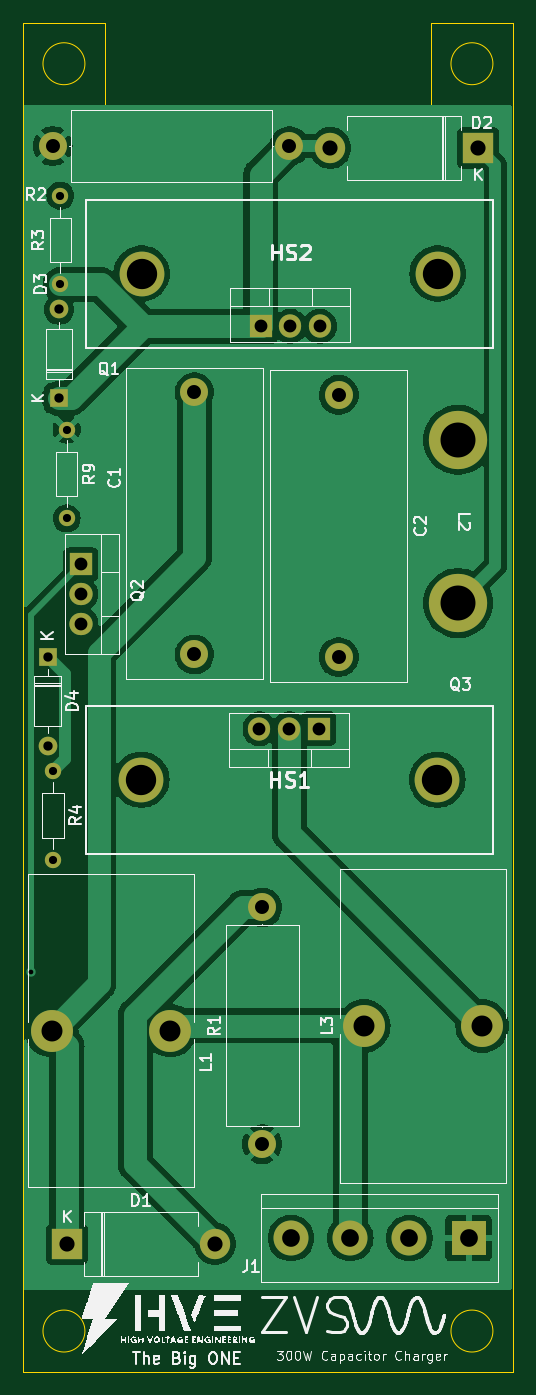
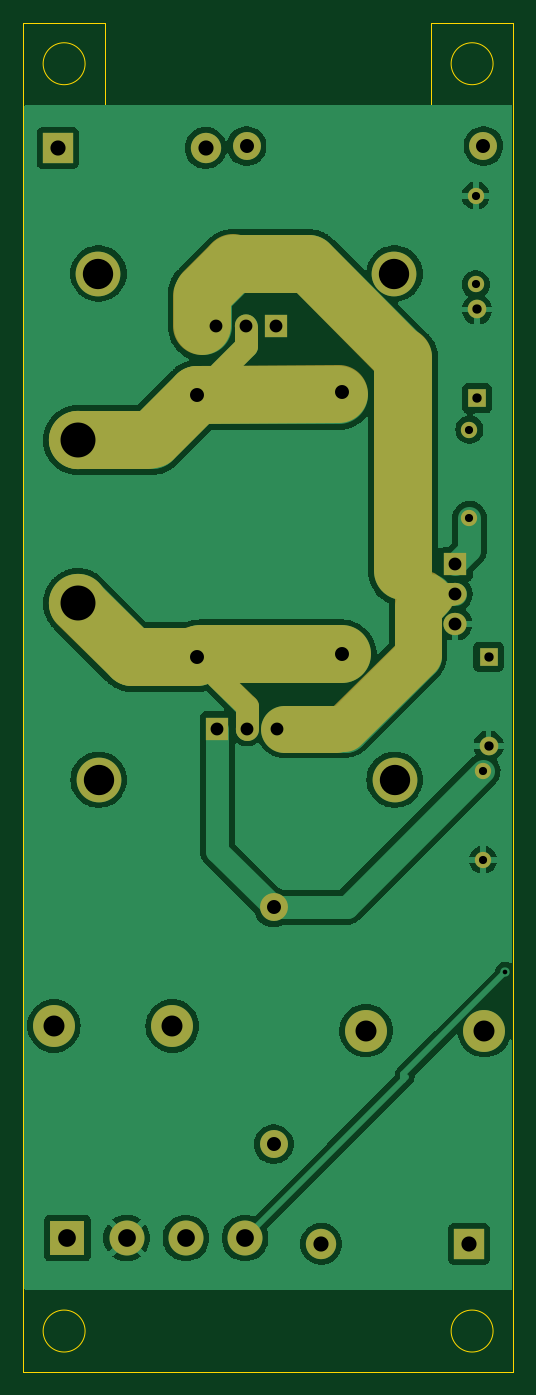
Circuit board: 11 layer files. Board 42.0 x 115.8 mm.
- bottom_copper: ZVS-B_Cu.gbl (75961 bytes)
- bottom_mask: ZVS-B_Mask.gbs (3468 bytes)
- paste: ZVS-B_Paste.gbp (482 bytes)
- bottom_silk: ZVS-B_Silkscreen.gbo (3471 bytes)
- outline: ZVS-Edge_Cuts.gm1 (1538 bytes)
- top_copper: ZVS-F_Cu.gtl (65202 bytes)
- top_mask: ZVS-F_Mask.gts (2221 bytes)
- paste: ZVS-F_Paste.gtp (482 bytes)
- top_silk: ZVS-F_Silkscreen.gto (82984 bytes)
- drill: ZVS-NPTH.drl (272 bytes)
- drill: ZVS-PTH.drl (1584 bytes)

=== bottom_copper: ZVS-B_Cu.gbl (75961 bytes, source omitted) ===
=== bottom_mask: ZVS-B_Mask.gbs ===
G04 #@! TF.GenerationSoftware,KiCad,Pcbnew,7.0.1*
G04 #@! TF.CreationDate,2023-06-08T18:27:25+10:00*
G04 #@! TF.ProjectId,ZVS,5a56532e-6b69-4636-9164-5f7063625858,rev?*
G04 #@! TF.SameCoordinates,Original*
G04 #@! TF.FileFunction,Soldermask,Bot*
G04 #@! TF.FilePolarity,Negative*
%FSLAX46Y46*%
G04 Gerber Fmt 4.6, Leading zero omitted, Abs format (unit mm)*
G04 Created by KiCad (PCBNEW 7.0.1) date 2023-06-08 18:27:25*
%MOMM*%
%LPD*%
G01*
G04 APERTURE LIST*
%ADD10C,2.000000*%
%ADD11C,4.000000*%
%ADD12C,5.000000*%
%ADD13C,2.400000*%
%ADD14O,2.400000X2.400000*%
%ADD15R,1.600000X1.600000*%
%ADD16O,1.600000X1.600000*%
%ADD17C,3.840000*%
%ADD18C,1.400000*%
%ADD19O,1.400000X1.400000*%
%ADD20C,3.600000*%
%ADD21R,2.600000X2.600000*%
%ADD22O,2.600000X2.600000*%
%ADD23R,2.000000X1.905000*%
%ADD24O,2.000000X1.905000*%
%ADD25R,3.000000X3.000000*%
%ADD26C,3.000000*%
%ADD27C,5.000000*%
%ADD28R,1.905000X2.000000*%
%ADD29O,1.905000X2.000000*%
G04 APERTURE END LIST*
D10*
X125270000Y-105440000D02*
X127040000Y-105440000D01*
D11*
X128050000Y-110460000D02*
X128050000Y-105410000D01*
D12*
X152585000Y-110855000D02*
X157240000Y-106290000D01*
D11*
X139530000Y-116990000D02*
X135060000Y-116990000D01*
D10*
X126850000Y-106850000D02*
X126090000Y-106030000D01*
X126390000Y-105040000D02*
X127090000Y-104490000D01*
D12*
X129340000Y-85080000D02*
X129330000Y-103490000D01*
X134615000Y-110590000D02*
X146740000Y-110620000D01*
X146590000Y-82470000D02*
X146570000Y-79830000D01*
D10*
X142830000Y-84150000D02*
X145090000Y-86410000D01*
D11*
X134390000Y-116940000D02*
X128030000Y-110630000D01*
D10*
X142820000Y-82480000D02*
X142820000Y-84060000D01*
D12*
X144045000Y-77100000D02*
X137655000Y-77100000D01*
X147295000Y-110820000D02*
X152645000Y-110820000D01*
X147080000Y-110710000D02*
X147000000Y-110810000D01*
X137430000Y-77100000D02*
X129550000Y-85090000D01*
X151215000Y-92210000D02*
X157210000Y-92190000D01*
X146460000Y-79560000D02*
X143920000Y-77050000D01*
X134860000Y-88290000D02*
X147000000Y-88330000D01*
D10*
X142770000Y-117020000D02*
X142770000Y-115050000D01*
D12*
X147040000Y-88350000D02*
X150830000Y-92160000D01*
D10*
X142770000Y-115050000D02*
X145290000Y-112540000D01*
D13*
X122450000Y-66990000D03*
D14*
X142770000Y-66990000D03*
D15*
X122010000Y-110820000D03*
D16*
X122010000Y-118440000D03*
D17*
X130080000Y-77940000D03*
X155480000Y-77940000D03*
D18*
X123110000Y-78870000D03*
D19*
X123110000Y-71250000D03*
D15*
X123000000Y-88640000D03*
D16*
X123000000Y-81020000D03*
D13*
X134620000Y-88120000D03*
X134620000Y-110620000D03*
X147010000Y-88340000D03*
X147010000Y-110840000D03*
D18*
X122480000Y-120620000D03*
D19*
X122480000Y-128240000D03*
D18*
X123650000Y-91320000D03*
D19*
X123650000Y-98940000D03*
D20*
X132530000Y-142890000D03*
X122370000Y-142890000D03*
D21*
X158980000Y-67160000D03*
D22*
X146280000Y-67160000D03*
D21*
X123680000Y-161200000D03*
D22*
X136380000Y-161200000D03*
D23*
X124875000Y-102890000D03*
D24*
X124875000Y-105430000D03*
X124875000Y-107970000D03*
D25*
X158140000Y-160690000D03*
D26*
X153060000Y-160690000D03*
X147980000Y-160690000D03*
X142900000Y-160690000D03*
D20*
X149150000Y-142500000D03*
X159310000Y-142500000D03*
D27*
X157240000Y-92210000D03*
X157240000Y-106210000D03*
D13*
X140430000Y-152640000D03*
D14*
X140430000Y-132320000D03*
D17*
X155460000Y-121370000D03*
X130060000Y-121370000D03*
D28*
X140290000Y-82465000D03*
D29*
X142830000Y-82465000D03*
X145370000Y-82465000D03*
D28*
X145280000Y-116985000D03*
D29*
X142740000Y-116985000D03*
X140200000Y-116985000D03*
M02*

=== paste: ZVS-B_Paste.gbp ===
G04 #@! TF.GenerationSoftware,KiCad,Pcbnew,7.0.1*
G04 #@! TF.CreationDate,2023-06-08T18:27:25+10:00*
G04 #@! TF.ProjectId,ZVS,5a56532e-6b69-4636-9164-5f7063625858,rev?*
G04 #@! TF.SameCoordinates,Original*
G04 #@! TF.FileFunction,Paste,Bot*
G04 #@! TF.FilePolarity,Positive*
%FSLAX46Y46*%
G04 Gerber Fmt 4.6, Leading zero omitted, Abs format (unit mm)*
G04 Created by KiCad (PCBNEW 7.0.1) date 2023-06-08 18:27:25*
%MOMM*%
%LPD*%
G01*
G04 APERTURE LIST*
G04 APERTURE END LIST*
M02*

=== bottom_silk: ZVS-B_Silkscreen.gbo ===
G04 #@! TF.GenerationSoftware,KiCad,Pcbnew,7.0.1*
G04 #@! TF.CreationDate,2023-06-08T18:27:25+10:00*
G04 #@! TF.ProjectId,ZVS,5a56532e-6b69-4636-9164-5f7063625858,rev?*
G04 #@! TF.SameCoordinates,Original*
G04 #@! TF.FileFunction,Legend,Bot*
G04 #@! TF.FilePolarity,Positive*
%FSLAX46Y46*%
G04 Gerber Fmt 4.6, Leading zero omitted, Abs format (unit mm)*
G04 Created by KiCad (PCBNEW 7.0.1) date 2023-06-08 18:27:25*
%MOMM*%
%LPD*%
G01*
G04 APERTURE LIST*
%ADD10C,2.000000*%
%ADD11C,4.000000*%
%ADD12C,5.000000*%
%ADD13C,2.400000*%
%ADD14O,2.400000X2.400000*%
%ADD15R,1.600000X1.600000*%
%ADD16O,1.600000X1.600000*%
%ADD17C,3.840000*%
%ADD18C,1.400000*%
%ADD19O,1.400000X1.400000*%
%ADD20C,3.600000*%
%ADD21R,2.600000X2.600000*%
%ADD22O,2.600000X2.600000*%
%ADD23R,2.000000X1.905000*%
%ADD24O,2.000000X1.905000*%
%ADD25R,3.000000X3.000000*%
%ADD26C,3.000000*%
%ADD27C,5.000000*%
%ADD28R,1.905000X2.000000*%
%ADD29O,1.905000X2.000000*%
G04 APERTURE END LIST*
%LPC*%
D10*
X125270000Y-105440000D02*
X127040000Y-105440000D01*
D11*
X128050000Y-110460000D02*
X128050000Y-105410000D01*
D12*
X152585000Y-110855000D02*
X157240000Y-106290000D01*
D11*
X139530000Y-116990000D02*
X135060000Y-116990000D01*
D10*
X126850000Y-106850000D02*
X126090000Y-106030000D01*
X126390000Y-105040000D02*
X127090000Y-104490000D01*
D12*
X129340000Y-85080000D02*
X129330000Y-103490000D01*
X134615000Y-110590000D02*
X146740000Y-110620000D01*
X146590000Y-82470000D02*
X146570000Y-79830000D01*
D10*
X142830000Y-84150000D02*
X145090000Y-86410000D01*
D11*
X134390000Y-116940000D02*
X128030000Y-110630000D01*
D10*
X142820000Y-82480000D02*
X142820000Y-84060000D01*
D12*
X144045000Y-77100000D02*
X137655000Y-77100000D01*
X147295000Y-110820000D02*
X152645000Y-110820000D01*
X147080000Y-110710000D02*
X147000000Y-110810000D01*
X137430000Y-77100000D02*
X129550000Y-85090000D01*
X151215000Y-92210000D02*
X157210000Y-92190000D01*
X146460000Y-79560000D02*
X143920000Y-77050000D01*
X134860000Y-88290000D02*
X147000000Y-88330000D01*
D10*
X142770000Y-117020000D02*
X142770000Y-115050000D01*
D12*
X147040000Y-88350000D02*
X150830000Y-92160000D01*
D10*
X142770000Y-115050000D02*
X145290000Y-112540000D01*
D13*
X122450000Y-66990000D03*
D14*
X142770000Y-66990000D03*
D15*
X122010000Y-110820000D03*
D16*
X122010000Y-118440000D03*
D17*
X130080000Y-77940000D03*
X155480000Y-77940000D03*
D18*
X123110000Y-78870000D03*
D19*
X123110000Y-71250000D03*
D15*
X123000000Y-88640000D03*
D16*
X123000000Y-81020000D03*
D13*
X134620000Y-88120000D03*
X134620000Y-110620000D03*
X147010000Y-88340000D03*
X147010000Y-110840000D03*
D18*
X122480000Y-120620000D03*
D19*
X122480000Y-128240000D03*
D18*
X123650000Y-91320000D03*
D19*
X123650000Y-98940000D03*
D20*
X132530000Y-142890000D03*
X122370000Y-142890000D03*
D21*
X158980000Y-67160000D03*
D22*
X146280000Y-67160000D03*
D21*
X123680000Y-161200000D03*
D22*
X136380000Y-161200000D03*
D23*
X124875000Y-102890000D03*
D24*
X124875000Y-105430000D03*
X124875000Y-107970000D03*
D25*
X158140000Y-160690000D03*
D26*
X153060000Y-160690000D03*
X147980000Y-160690000D03*
X142900000Y-160690000D03*
D20*
X149150000Y-142500000D03*
X159310000Y-142500000D03*
D27*
X157240000Y-92210000D03*
X157240000Y-106210000D03*
D13*
X140430000Y-152640000D03*
D14*
X140430000Y-132320000D03*
D17*
X155460000Y-121370000D03*
X130060000Y-121370000D03*
D28*
X140290000Y-82465000D03*
D29*
X142830000Y-82465000D03*
X145370000Y-82465000D03*
D28*
X145280000Y-116985000D03*
D29*
X142740000Y-116985000D03*
X140200000Y-116985000D03*
M02*

=== outline: ZVS-Edge_Cuts.gm1 ===
G04 #@! TF.GenerationSoftware,KiCad,Pcbnew,7.0.1*
G04 #@! TF.CreationDate,2023-06-08T18:27:25+10:00*
G04 #@! TF.ProjectId,ZVS,5a56532e-6b69-4636-9164-5f7063625858,rev?*
G04 #@! TF.SameCoordinates,Original*
G04 #@! TF.FileFunction,Profile,NP*
%FSLAX46Y46*%
G04 Gerber Fmt 4.6, Leading zero omitted, Abs format (unit mm)*
G04 Created by KiCad (PCBNEW 7.0.1) date 2023-06-08 18:27:25*
%MOMM*%
%LPD*%
G01*
G04 APERTURE LIST*
G04 #@! TA.AperFunction,Profile*
%ADD10C,0.100000*%
G04 #@! TD*
G04 APERTURE END LIST*
D10*
X119920000Y-63430000D02*
X119920000Y-165180000D01*
X161930000Y-165180000D02*
X161930000Y-63430000D01*
X161930000Y-63430000D02*
X161930000Y-56430000D01*
X161930000Y-172180000D02*
X154930000Y-172180000D01*
X154930000Y-63430000D02*
X126920000Y-63430000D01*
X125220000Y-59930000D02*
G75*
G03*
X125220000Y-59930000I-1800000J0D01*
G01*
X119920000Y-172180000D02*
X126920000Y-172180000D01*
X161930000Y-56430000D02*
X154930000Y-56430000D01*
X154930000Y-56430000D02*
X154930000Y-63430000D01*
X125220000Y-168680000D02*
G75*
G03*
X125220000Y-168680000I-1800000J0D01*
G01*
X119920000Y-56430000D02*
X126920000Y-56430000D01*
X126920000Y-56430000D02*
X126920000Y-63430000D01*
X161930000Y-165180000D02*
X161930000Y-172180000D01*
X126920000Y-172180000D02*
X154930000Y-172180000D01*
X119920000Y-63430000D02*
X119920000Y-56430000D01*
X119920000Y-165180000D02*
X119920000Y-172180000D01*
X160230000Y-168680000D02*
G75*
G03*
X160230000Y-168680000I-1800000J0D01*
G01*
X160230000Y-59930000D02*
G75*
G03*
X160230000Y-59930000I-1800000J0D01*
G01*
M02*

=== top_copper: ZVS-F_Cu.gtl (65202 bytes, source omitted) ===
=== top_mask: ZVS-F_Mask.gts ===
G04 #@! TF.GenerationSoftware,KiCad,Pcbnew,7.0.1*
G04 #@! TF.CreationDate,2023-06-08T18:27:25+10:00*
G04 #@! TF.ProjectId,ZVS,5a56532e-6b69-4636-9164-5f7063625858,rev?*
G04 #@! TF.SameCoordinates,Original*
G04 #@! TF.FileFunction,Soldermask,Top*
G04 #@! TF.FilePolarity,Negative*
%FSLAX46Y46*%
G04 Gerber Fmt 4.6, Leading zero omitted, Abs format (unit mm)*
G04 Created by KiCad (PCBNEW 7.0.1) date 2023-06-08 18:27:25*
%MOMM*%
%LPD*%
G01*
G04 APERTURE LIST*
%ADD10C,2.400000*%
%ADD11O,2.400000X2.400000*%
%ADD12R,1.600000X1.600000*%
%ADD13O,1.600000X1.600000*%
%ADD14C,3.840000*%
%ADD15C,1.400000*%
%ADD16O,1.400000X1.400000*%
%ADD17C,3.600000*%
%ADD18R,2.600000X2.600000*%
%ADD19O,2.600000X2.600000*%
%ADD20R,2.000000X1.905000*%
%ADD21O,2.000000X1.905000*%
%ADD22R,3.000000X3.000000*%
%ADD23C,3.000000*%
%ADD24C,5.000000*%
%ADD25R,1.905000X2.000000*%
%ADD26O,1.905000X2.000000*%
G04 APERTURE END LIST*
D10*
X122450000Y-66990000D03*
D11*
X142770000Y-66990000D03*
D12*
X122010000Y-110820000D03*
D13*
X122010000Y-118440000D03*
D14*
X130080000Y-77940000D03*
X155480000Y-77940000D03*
D15*
X123110000Y-78870000D03*
D16*
X123110000Y-71250000D03*
D12*
X123000000Y-88640000D03*
D13*
X123000000Y-81020000D03*
D10*
X134620000Y-88120000D03*
X134620000Y-110620000D03*
X147010000Y-88340000D03*
X147010000Y-110840000D03*
D15*
X122480000Y-120620000D03*
D16*
X122480000Y-128240000D03*
D15*
X123650000Y-91320000D03*
D16*
X123650000Y-98940000D03*
D17*
X132530000Y-142890000D03*
X122370000Y-142890000D03*
D18*
X158980000Y-67160000D03*
D19*
X146280000Y-67160000D03*
D18*
X123680000Y-161200000D03*
D19*
X136380000Y-161200000D03*
D20*
X124875000Y-102890000D03*
D21*
X124875000Y-105430000D03*
X124875000Y-107970000D03*
D22*
X158140000Y-160690000D03*
D23*
X153060000Y-160690000D03*
X147980000Y-160690000D03*
X142900000Y-160690000D03*
D17*
X149150000Y-142500000D03*
X159310000Y-142500000D03*
D24*
X157240000Y-92210000D03*
X157240000Y-106210000D03*
D10*
X140430000Y-152640000D03*
D11*
X140430000Y-132320000D03*
D14*
X155460000Y-121370000D03*
X130060000Y-121370000D03*
D25*
X140290000Y-82465000D03*
D26*
X142830000Y-82465000D03*
X145370000Y-82465000D03*
D25*
X145280000Y-116985000D03*
D26*
X142740000Y-116985000D03*
X140200000Y-116985000D03*
M02*

=== paste: ZVS-F_Paste.gtp ===
G04 #@! TF.GenerationSoftware,KiCad,Pcbnew,7.0.1*
G04 #@! TF.CreationDate,2023-06-08T18:27:25+10:00*
G04 #@! TF.ProjectId,ZVS,5a56532e-6b69-4636-9164-5f7063625858,rev?*
G04 #@! TF.SameCoordinates,Original*
G04 #@! TF.FileFunction,Paste,Top*
G04 #@! TF.FilePolarity,Positive*
%FSLAX46Y46*%
G04 Gerber Fmt 4.6, Leading zero omitted, Abs format (unit mm)*
G04 Created by KiCad (PCBNEW 7.0.1) date 2023-06-08 18:27:25*
%MOMM*%
%LPD*%
G01*
G04 APERTURE LIST*
G04 APERTURE END LIST*
M02*

=== top_silk: ZVS-F_Silkscreen.gto (82984 bytes, source omitted) ===
=== drill: ZVS-NPTH.drl ===
M48
; DRILL file {KiCad 7.0.1} date Thu Jun  8 18:27:27 2023
; FORMAT={-:-/ absolute / metric / decimal}
; #@! TF.CreationDate,2023-06-08T18:27:27+10:00
; #@! TF.GenerationSoftware,Kicad,Pcbnew,7.0.1
; #@! TF.FileFunction,NonPlated,1,2,NPTH
FMAT,2
METRIC
%
G90
G05
T0
M30

=== drill: ZVS-PTH.drl ===
M48
; DRILL file {KiCad 7.0.1} date Thu Jun  8 18:27:27 2023
; FORMAT={-:-/ absolute / metric / decimal}
; #@! TF.CreationDate,2023-06-08T18:27:27+10:00
; #@! TF.GenerationSoftware,Kicad,Pcbnew,7.0.1
; #@! TF.FileFunction,Plated,1,2,PTH
FMAT,2
METRIC
; #@! TA.AperFunction,Plated,PTH,ViaDrill
T1C0.400
; #@! TA.AperFunction,Plated,PTH,ComponentDrill
T2C0.700
; #@! TA.AperFunction,Plated,PTH,ComponentDrill
T3C0.800
; #@! TA.AperFunction,Plated,PTH,ComponentDrill
T4C1.100
; #@! TA.AperFunction,Plated,PTH,ComponentDrill
T5C1.200
; #@! TA.AperFunction,Plated,PTH,ComponentDrill
T6C1.300
; #@! TA.AperFunction,Plated,PTH,ComponentDrill
T7C1.520
; #@! TA.AperFunction,Plated,PTH,ComponentDrill
T8C1.800
; #@! TA.AperFunction,Plated,PTH,ComponentDrill
T9C2.600
; #@! TA.AperFunction,Plated,PTH,ComponentDrill
T10C3.000
%
G90
G05
T1
X120.56Y-137.899
T2
X122.48Y-120.62
X122.48Y-128.24
X123.11Y-71.25
X123.11Y-78.87
X123.65Y-91.32
X123.65Y-98.94
T3
X122.01Y-110.82
X122.01Y-118.44
X123.0Y-81.02
X123.0Y-88.64
T4
X124.875Y-102.89
X124.875Y-105.43
X124.875Y-107.97
X140.2Y-116.985
X140.29Y-82.465
X142.74Y-116.985
X142.83Y-82.465
X145.28Y-116.985
X145.37Y-82.465
T5
X122.45Y-66.99
X134.62Y-88.12
X134.62Y-110.62
X140.43Y-132.32
X140.43Y-152.64
X142.77Y-66.99
X147.01Y-88.34
X147.01Y-110.84
T6
X123.68Y-161.2
X136.38Y-161.2
X146.28Y-67.16
X158.98Y-67.16
T7
X142.9Y-160.69
X147.98Y-160.69
X153.06Y-160.69
X158.14Y-160.69
T8
X122.37Y-142.89
X132.53Y-142.89
X149.15Y-142.5
X159.31Y-142.5
T9
X130.06Y-121.37
X130.08Y-77.94
X155.46Y-121.37
X155.48Y-77.94
T10
X157.24Y-92.21
X157.24Y-106.21
T0
M30

